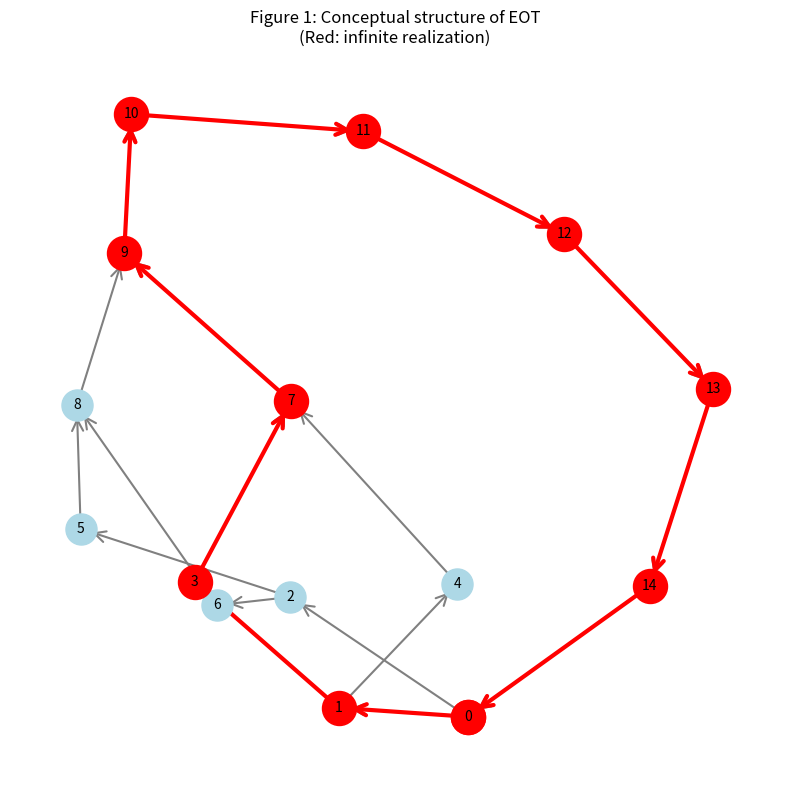

The script that saved this image:
#!/usr/bin/env python3
"""
fig1_conceptual.py

Draw a conceptual directed graph representing configurations,
admissible subset, and an infinite path.
"""

import matplotlib.pyplot as plt
import networkx as nx

def main():
    G = nx.DiGraph()
    # Create a small DAG with branching and merging
    edges = [
        (0,1), (0,2), (1,3), (1,4), (2,5), (2,6),
        (3,7), (4,7), (5,8), (6,8), (7,9), (8,9),
        (9,10), (10,11), (11,12), (12,13), (13,14), (14,0)  # cycle to show infinite path
    ]
    G.add_edges_from(edges)
    pos = nx.spring_layout(G, seed=42)  # positions for all nodes

    # Nodes
    admissible = list(range(15))  # all nodes admissible for simplicity
    path_nodes = [0,1,3,7,9,10,11,12,13,14,0]  # infinite path (cycle)
    path_edges = list(zip(path_nodes, path_nodes[1:]))

    plt.figure(figsize=(8,8))
    nx.draw_networkx_nodes(G, pos, nodelist=admissible, node_color='lightblue', node_size=500)
    nx.draw_networkx_nodes(G, pos, nodelist=path_nodes, node_color='red', node_size=600)
    nx.draw_networkx_edges(G, pos, edgelist=G.edges(), arrowstyle='->', arrowsize=20,
                           edge_color='gray', width=1.5)
    nx.draw_networkx_edges(G, pos, edgelist=path_edges, arrowstyle='->', arrowsize=20,
                           edge_color='red', width=3)
    nx.draw_networkx_labels(G, pos, font_size=10, font_color='black')

    plt.title("Figure 1: Conceptual structure of EOT\n(Red: infinite realization)")
    plt.axis('off')
    plt.tight_layout()
    plt.savefig('fig1_conceptual.pdf')
    plt.savefig('fig1_conceptual.png')
    print("Saved fig1_conceptual.pdf")

if __name__ == "__main__":
    main()
